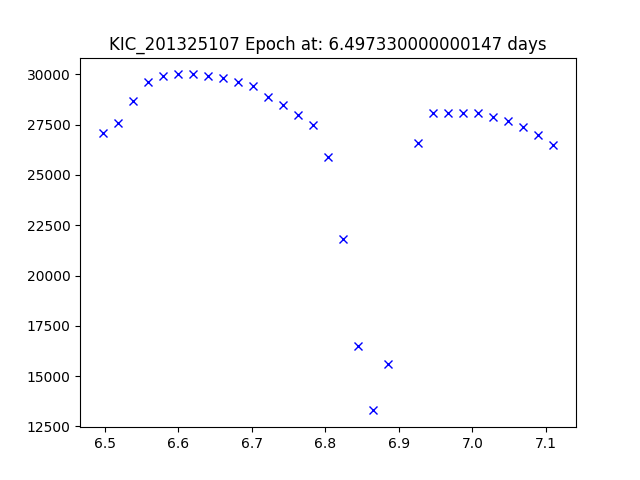

The table this chart was drawn from, first rows:
JDtimes, observed fluxes, observed uncertainties
6.497, 27100, 6.82
6.518, 27600, 6.82
6.538, 28700, 6.82
6.559, 29600, 6.82
6.579, 29900, 6.82
6.599, 30000, 6.82
6.62, 30000, 6.82
6.64, 29900, 6.82
6.661, 29800, 6.82
6.681, 29600, 6.82
6.702, 29400, 6.82
6.722, 28900, 6.82
6.743, 28500, 6.82
6.763, 28000, 6.82
6.783, 27500, 6.82
6.804, 25900, 6.82
6.824, 21800, 6.82
6.845, 16500, 6.82
6.865, 13300, 6.82
6.886, 15600, 6.82
6.926, 26600, 6.81
6.947, 28100, 6.81
6.967, 28100, 6.81
6.988, 28100, 6.81
7.008, 28100, 6.81
7.029, 27900, 6.81
7.049, 27700, 6.81
7.069, 27400, 6.81
7.09, 27000, 6.81
7.11, 26500, 6.81
